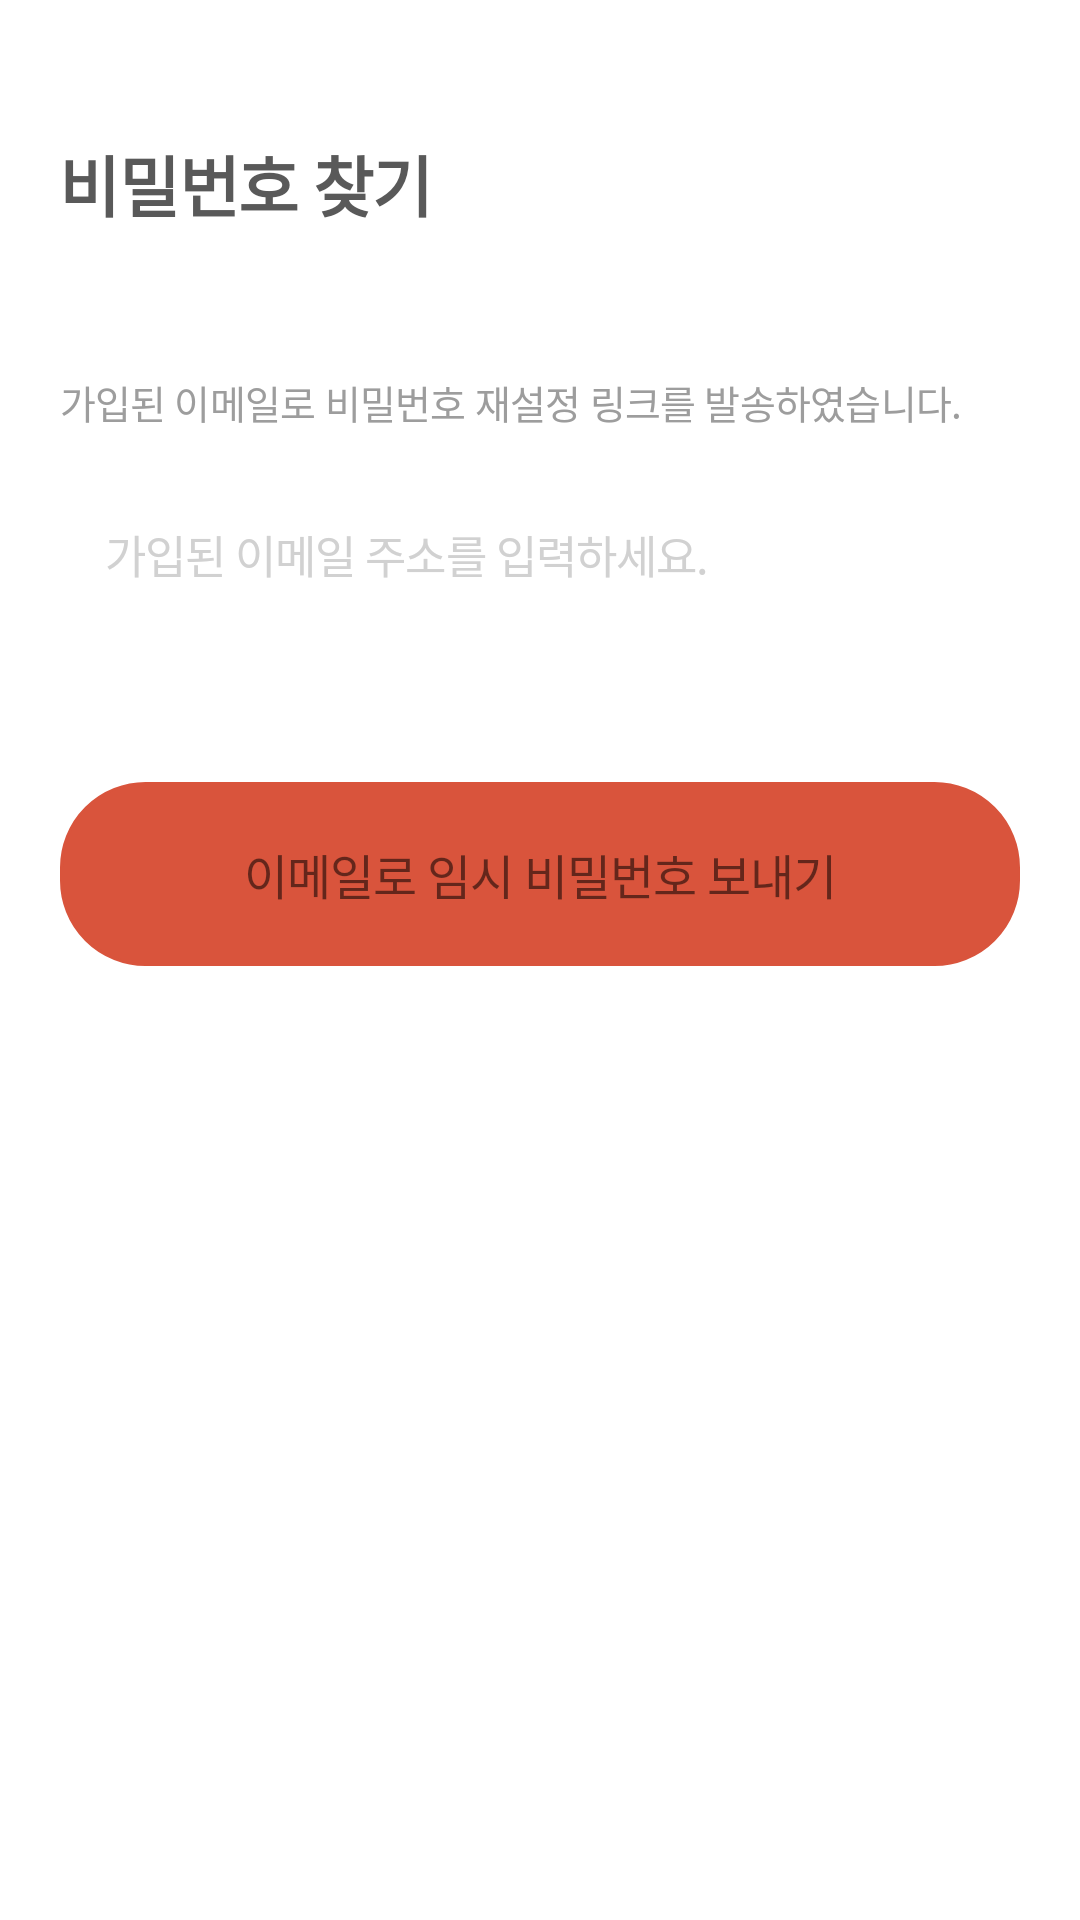

Android layout source for this screen:
<!-- AndroidManifest.xml: activity theme OnBoardingTheme -->
<!-- res/layout/activity_forgot_password.xml -->
<?xml version="1.0" encoding="utf-8"?>
<layout xmlns:android="http://schemas.android.com/apk/res/android" xmlns:app="http://schemas.android.com/apk/res-auto">

    <data>
        <variable name="viewModel" type="kr.smobile.personaAI.view.onboarding.OnboardingViewModel"/>
    </data>


    <androidx.constraintlayout.widget.ConstraintLayout
            android:layout_width="match_parent"
            android:background="@color/white"
            android:layout_height="match_parent">


        <LinearLayout android:layout_width="match_parent"
                      android:layout_height="wrap_content"
                      android:orientation="vertical"
                      android:padding="12dp"
                      app:layout_constraintEnd_toEndOf="parent"
                      android:layout_marginEnd="8dp"
                      app:layout_constraintStart_toStartOf="parent"
                      android:layout_marginStart="8dp"
                      android:layout_marginTop="33dp"
                      app:layout_constraintTop_toTopOf="parent" android:id="@+id/linearLayout">

            <TextView
                    android:layout_width="wrap_content"
                    android:layout_height="wrap_content"
                    android:textSize="22sp"
                    android:fontFamily="sans-serif"
                    android:textStyle="bold"
                    android:textColor="#595959"
                    android:letterSpacing="-0.02"
                    android:text="비밀번호 찾기"
            />


            <TextView
                    android:layout_width="wrap_content"
                    android:layout_height="wrap_content"
                    android:textSize="13sp"
                    android:fontFamily="sans-serif"
                    android:textStyle="normal"
                    android:layout_marginTop="47dp"
                    android:textColor="#9d9d9d"
                    android:letterSpacing="-0.02"
                    android:text="가입된 이메일로 비밀번호 재설정 링크를 발송하였습니다."
            />

            <EditText
                    android:layout_width="match_parent"
                    android:layout_height="wrap_content"
                    android:textSize="15sp"
                    android:fontFamily="sans-serif"
                    android:textStyle="normal"
                    android:layout_marginTop="15dp"
                    android:textColor="#595959"
                    android:id="@+id/email"
                    android:textColorHint="#d1d1d1"
                    android:padding="15dp"
                    android:background="@drawable/onboarding_edittext"
                    android:letterSpacing="-0.02"
                    android:hint="가입된 이메일 주소를 입력하세요."
            />


            <TextView
                    android:layout_width="match_parent"
                    android:layout_height="wrap_content"
                    android:textSize="16sp"
                    android:fontFamily="sans-serif-medium"
                    android:textStyle="normal"
                    android:textColor="@color/button_text_color"
                    android:padding="19dp"
                    android:letterSpacing="-0.02"
                    android:enabled="@{viewModel.isEmailCorrect}"
                    android:onClick="@{()->viewModel.resetPassword()}"
                    android:layout_marginTop="50dp"
                    android:background="@drawable/sign_up_button_bg"
                    android:gravity="center_horizontal"
                    android:clickable="true"
                    android:text="이메일로 임시 비밀번호 보내기"
                    android:id="@+id/startNow"
            />


        </LinearLayout>

    </androidx.constraintlayout.widget.ConstraintLayout>
</layout>
<!-- resources referenced by this layout -->
<resources>
  <color name="white">#ffffff</color>
  <!-- drawable sign_up_button_bg (drawable) -->
  <?xml version="1.0" encoding="utf-8"?>
  <selector xmlns:android="http://schemas.android.com/apk/res/android">
  
      <item android:state_enabled="true">
  
  
          <ripple android:color="?android:colorControlHighlight">
              <item>
  
                  <shape>
                      <corners android:radius="28dp"/>
                      <stroke android:color="@color/colorPrimary" android:width="1dp"/>
                      <solid android:color="@color/colorPrimary"/>
                  </shape>
  
              </item>
          </ripple>
      </item>
      <item>
          <ripple android:color="?android:colorControlHighlight">
              <item>
                  <shape>
                      <corners android:radius="28dp"/>
                      <stroke android:color="@color/colorPrimary" android:width="1dp"/>
                      <solid android:color="@color/white"/>
                  </shape>
  
              </item>
          </ripple>
      </item>
  
  </selector>
  <style name="OnBoardingTheme" parent="Theme.AppCompat.Light.DarkActionBar">
          <item name="windowNoTitle">false</item>
          <item name="windowActionBar">true</item>
          <item name="colorPrimary">@color/white</item>
          <item name="colorPrimaryDark">#e0e0e0</item>
          <item name="colorAccent">@color/colorPrimary</item>
          <item name="android:windowContentTransitions">true</item>
          <item name="android:windowAllowEnterTransitionOverlap">true</item>
          <item name="android:windowAllowReturnTransitionOverlap">true</item>
          <item name="android:windowSharedElementEnterTransition">@android:transition/move</item>
          <item name="android:windowSharedElementExitTransition">@android:transition/move</item>
          <item name="android:windowLightStatusBar" tools:ignore="NewApi">true</item>
      </style>
  <color name="colorPrimary">#d9543c</color>
</resources>
